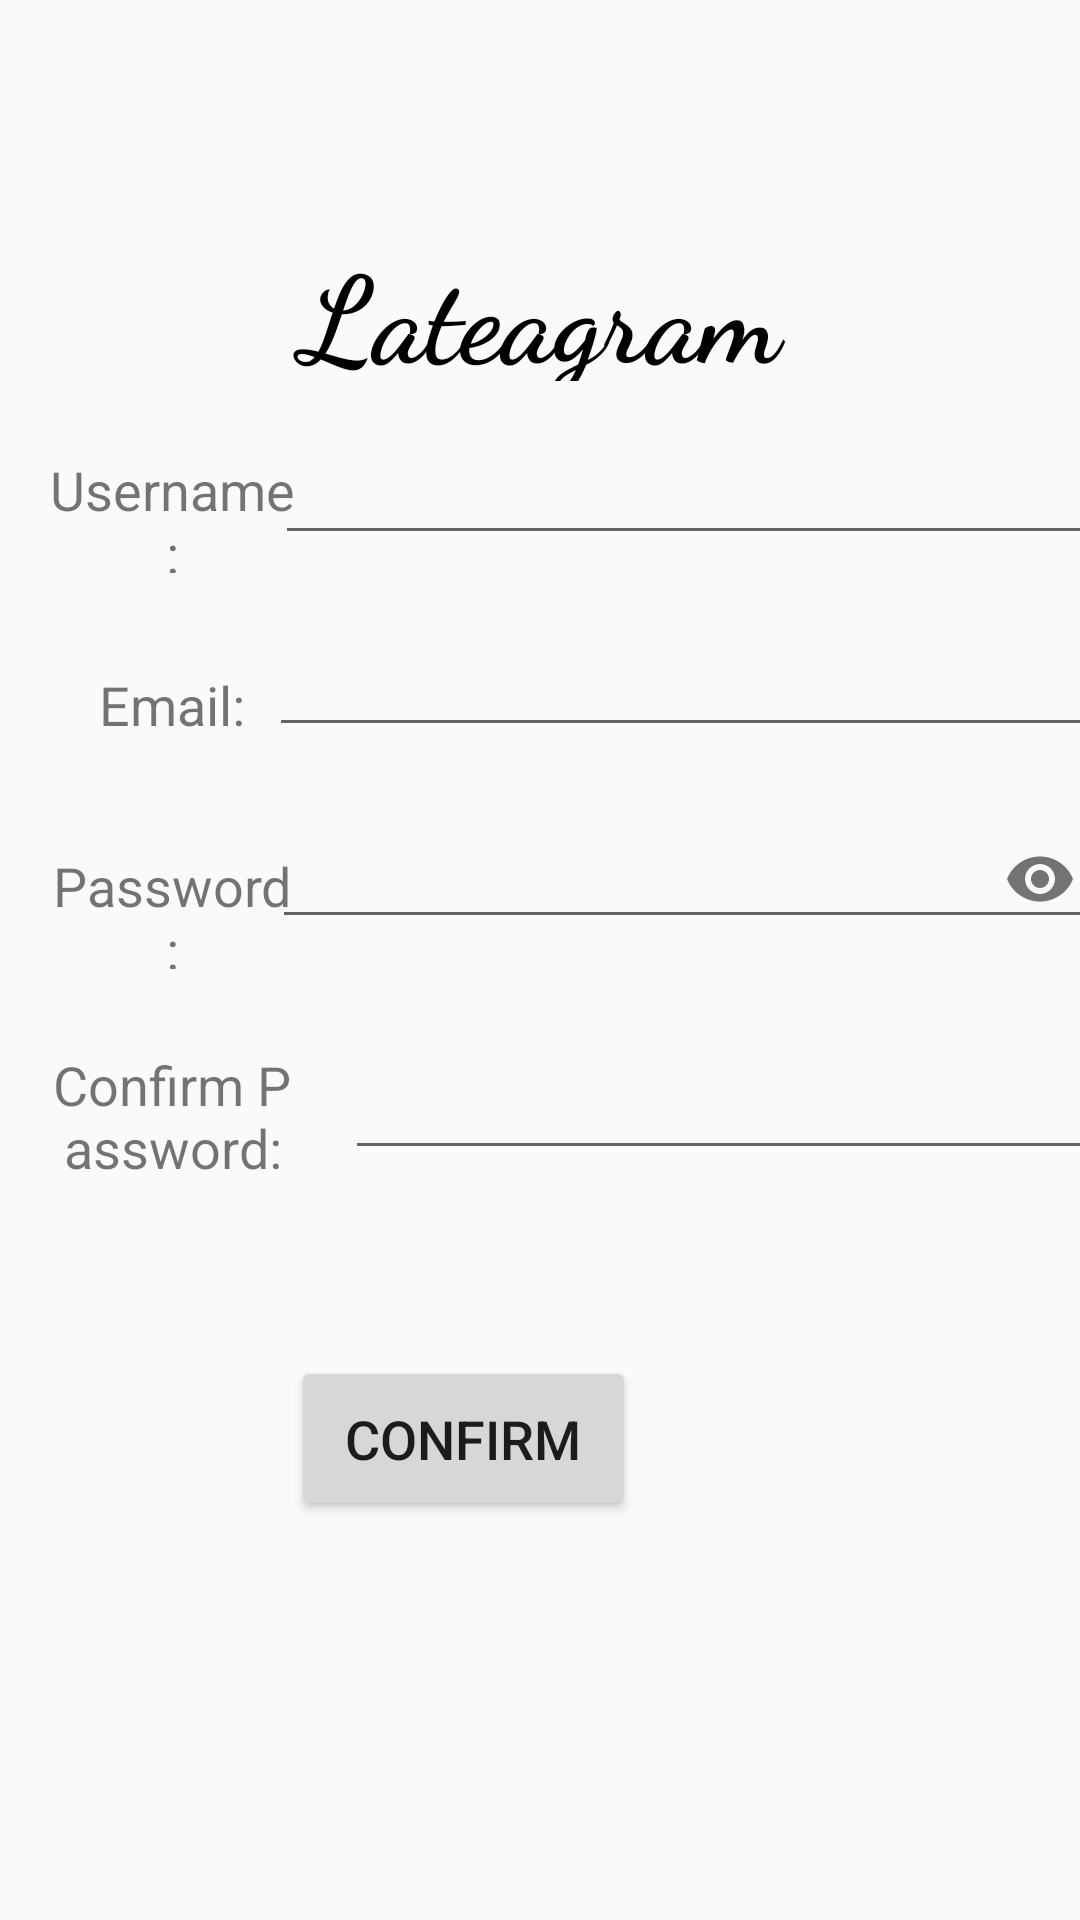

This screen was rendered from an Android layout file. Write that file and the resources it references.
<!-- AndroidManifest.xml: application theme AppTheme -->
<!-- res/layout/activity_sign_up.xml -->
<?xml version="1.0" encoding="utf-8"?>
<android.support.constraint.ConstraintLayout xmlns:android="http://schemas.android.com/apk/res/android"
    xmlns:app="http://schemas.android.com/apk/res-auto"
    xmlns:tools="http://schemas.android.com/tools"
    android:layout_width="match_parent"
    android:layout_height="match_parent"
    tools:context=".SignUpActivity">

    <android.support.design.widget.TextInputLayout
        android:id="@+id/textInputLayout"
        android:layout_width="280dp"
        android:layout_height="52dp"
        android:layout_marginStart="17dp"
        android:layout_marginLeft="17dp"
        android:layout_marginTop="13dp"
        android:layout_marginEnd="15dp"
        android:layout_marginRight="15dp"
        app:passwordToggleEnabled="true"
        app:layout_constraintEnd_toEndOf="parent"
        app:layout_constraintStart_toEndOf="@+id/tvPassword"
        app:layout_constraintTop_toBottomOf="@+id/etEmail">

        <EditText
            android:id="@+id/etPassword"
            android:layout_width="280dp"
            android:layout_height="40dp"
            android:layout_marginTop="26dp"
            android:layout_marginEnd="16dp"
            android:layout_marginRight="16dp"
            android:baselineAligned="false"
            android:gravity="center"
            android:inputType="textPassword"
            android:textSize="18sp"
            app:layout_constraintEnd_toEndOf="parent" />
    </android.support.design.widget.TextInputLayout>

    <TextView
        android:id="@+id/tvPassword2"
        android:layout_width="83dp"
        android:layout_height="54dp"
        android:layout_marginStart="16dp"
        android:layout_marginLeft="16dp"
        android:layout_marginTop="22dp"
        android:gravity="center"
        android:text="Confirm Password:"
        android:textSize="18sp"
        app:layout_constraintStart_toStartOf="parent"
        app:layout_constraintTop_toBottomOf="@+id/tvPassword" />

    <TextView
        android:id="@+id/tvEmail"
        android:layout_width="83dp"
        android:layout_height="40dp"
        android:layout_marginStart="16dp"
        android:layout_marginLeft="16dp"
        android:layout_marginTop="24dp"
        android:gravity="center"
        android:text="Email:"
        android:textSize="18sp"
        app:layout_constraintStart_toStartOf="parent"
        app:layout_constraintTop_toBottomOf="@+id/tvUsername" />

    <TextView
        android:id="@+id/tvLateagram"
        android:layout_width="182dp"
        android:layout_height="51dp"
        android:layout_marginTop="76dp"
        android:layout_marginBottom="16dp"
        android:fontFamily="cursive"
        android:gravity="center"
        android:text="Lateagram"
        android:textColor="@color/black"
        android:textSize="40sp"
        android:textStyle="bold"
        app:layout_constraintBottom_toTopOf="@+id/etUsername"
        app:layout_constraintEnd_toEndOf="parent"
        app:layout_constraintStart_toStartOf="parent"
        app:layout_constraintTop_toTopOf="parent" />

    <EditText
        android:id="@+id/etUsername"
        android:layout_width="278dp"
        android:layout_height="40dp"
        android:layout_marginStart="18dp"
        android:layout_marginLeft="18dp"
        android:layout_marginTop="18dp"
        android:layout_marginEnd="16dp"
        android:layout_marginRight="16dp"
        android:gravity="center"
        android:textSize="18sp"
        app:layout_constraintEnd_toEndOf="parent"
        app:layout_constraintStart_toEndOf="@+id/tvUsername"
        app:layout_constraintTop_toBottomOf="@+id/tvLateagram" />

    <android.support.design.widget.TextInputLayout
        android:id="@+id/textInputLayout2"
        android:layout_width="338dp"
        android:layout_height="57dp"
        android:layout_marginTop="8dp"
        app:layout_constraintBottom_toBottomOf="parent"
        app:layout_constraintStart_toEndOf="@+id/tvPassword2"
        app:layout_constraintTop_toBottomOf="@+id/textInputLayout"
        app:layout_constraintVertical_bias="0.065"
        app:passwordToggleEnabled="true">

        <EditText
            android:id="@+id/etPassword2"
            android:layout_width="280dp"
            android:layout_height="40dp"
            android:layout_marginStart="16dp"
            android:layout_marginLeft="10dp"
            android:layout_marginTop="25dp"
            android:layout_marginEnd="16dp"
            android:layout_marginRight="40dp"
            android:gravity="center"
            android:inputType="textPassword"
            android:textSize="18sp" />
    </android.support.design.widget.TextInputLayout>


    <EditText
        android:id="@+id/etEmail"
        android:layout_width="280dp"
        android:layout_height="40dp"
        android:layout_marginStart="16dp"
        android:layout_marginLeft="16dp"
        android:layout_marginTop="24dp"
        android:layout_marginEnd="16dp"
        android:layout_marginRight="16dp"
        android:gravity="center"
        android:textSize="18sp"
        app:layout_constraintEnd_toEndOf="parent"
        app:layout_constraintStart_toEndOf="@+id/tvEmail"
        app:layout_constraintTop_toBottomOf="@+id/etUsername" />

    <TextView
        android:id="@+id/tvUsername"
        android:layout_width="83dp"
        android:layout_height="40dp"
        android:layout_marginStart="16dp"
        android:layout_marginLeft="16dp"
        android:layout_marginTop="151dp"
        android:gravity="center"
        android:text="Username:"
        android:textSize="18sp"
        app:layout_constraintStart_toStartOf="parent"
        app:layout_constraintTop_toTopOf="parent" />

    <TextView
        android:id="@+id/tvPassword"
        android:layout_width="83dp"
        android:layout_height="40dp"
        android:layout_marginStart="16dp"
        android:layout_marginLeft="16dp"
        android:layout_marginTop="28dp"
        android:gravity="center"
        android:text="Password:"
        android:textSize="18sp"
        app:layout_constraintStart_toStartOf="parent"
        app:layout_constraintTop_toBottomOf="@+id/tvEmail" />

    <Button
        android:id="@+id/btnConfirm"
        android:layout_width="115dp"
        android:layout_height="55dp"
        android:layout_marginStart="148dp"
        android:layout_marginLeft="148dp"
        android:layout_marginTop="56dp"
        android:layout_marginEnd="148dp"
        android:layout_marginRight="148dp"
        android:text="Confirm"
        android:textSize="18sp"
        app:layout_constraintEnd_toEndOf="parent"
        app:layout_constraintHorizontal_bias="1.0"
        app:layout_constraintStart_toStartOf="parent"
        app:layout_constraintTop_toBottomOf="@+id/textInputLayout2" />
</android.support.constraint.ConstraintLayout>
<!-- resources referenced by this layout -->
<resources>
  <color name="black">#000000</color>
  <style name="AppTheme" parent="Theme.AppCompat.Light.DarkActionBar">
          
          <item name="colorPrimary">@color/orange_5</item>
          <item name="colorPrimaryDark">@color/green_3</item>
          <item name="colorAccent">@color/blue_4</item>
      </style>
  <color name="orange_5">#fffd8d32</color>
  <color name="green_3">#A5F585</color>
  <color name="blue_4">#ff5eb1ff</color>
</resources>
